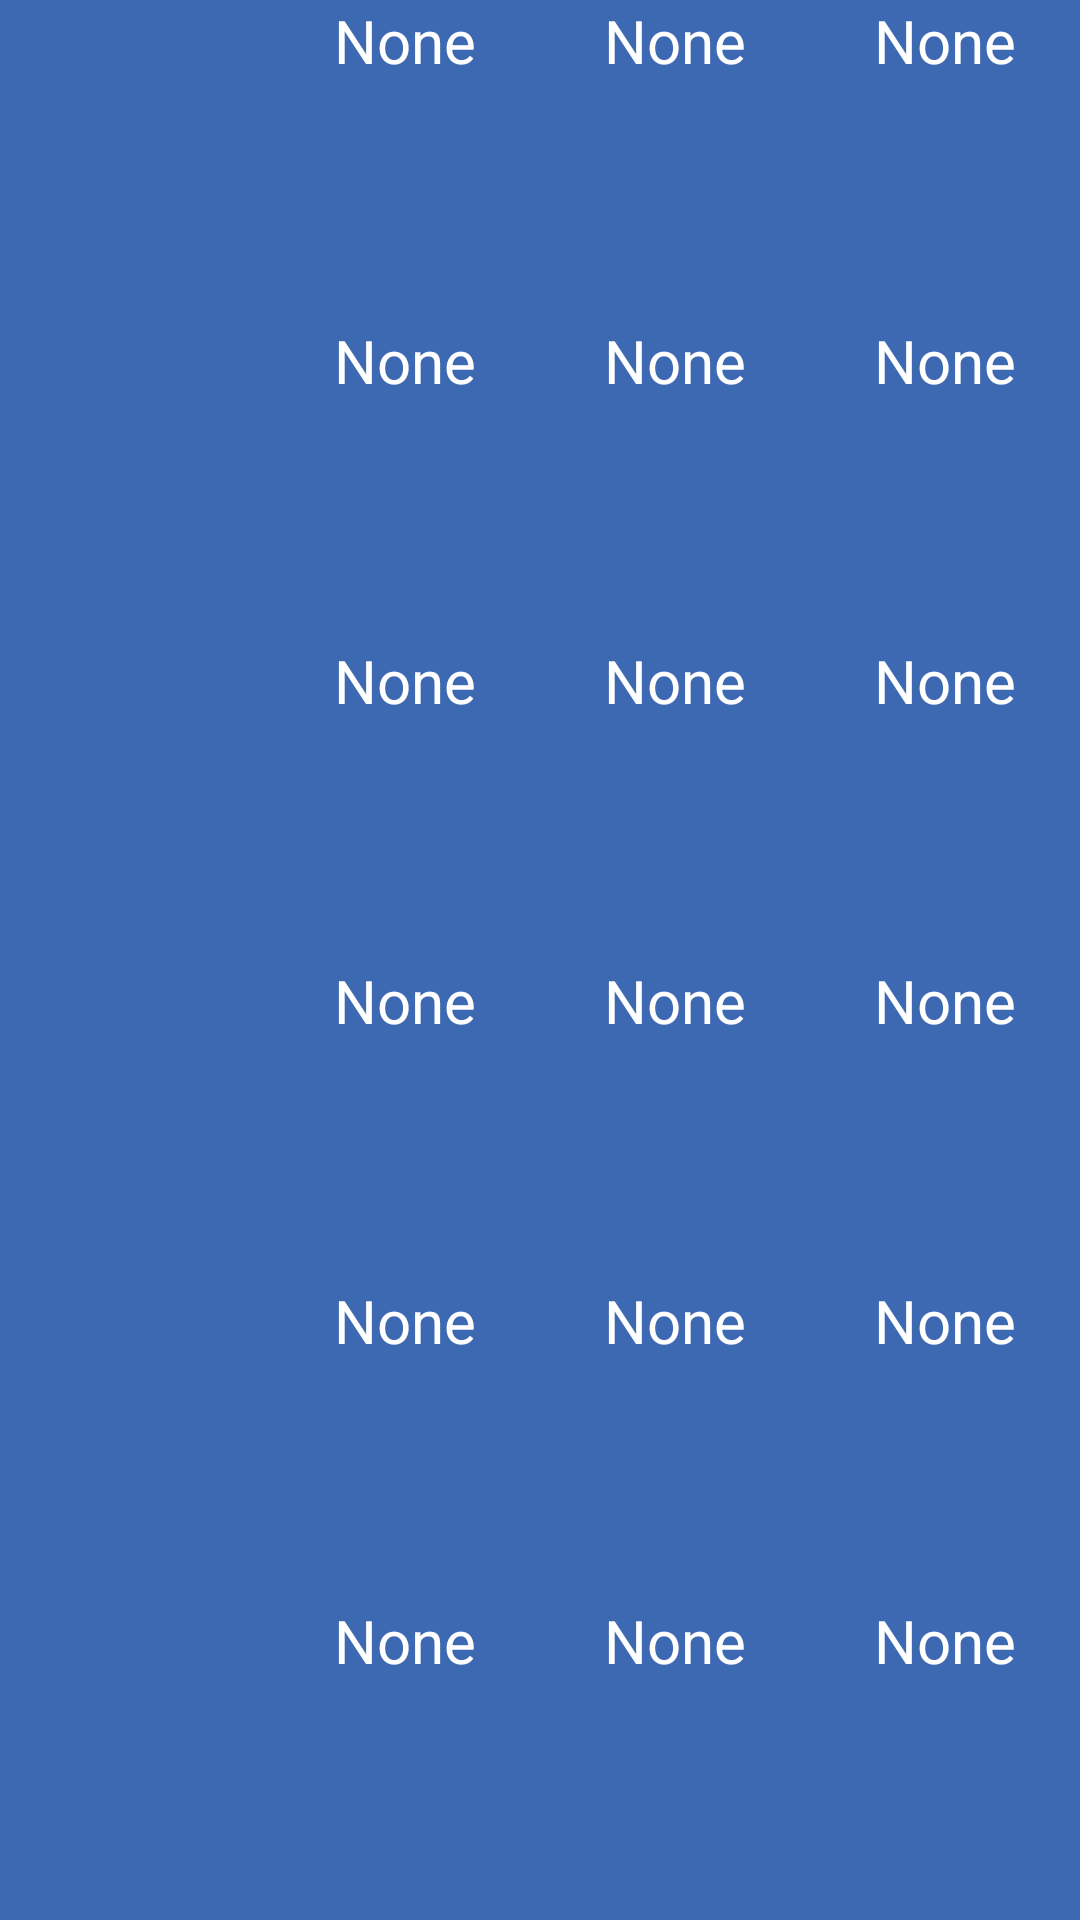

This screen was rendered from an Android layout file. Write that file and the resources it references.
<!-- AndroidManifest.xml: application theme Theme.AstroWeatherFragments -->
<!-- res/layout/fragment_future_weather.xml -->
<?xml version="1.0" encoding="utf-8"?>
<LinearLayout xmlns:android="http://schemas.android.com/apk/res/android"
    xmlns:app="http://schemas.android.com/apk/res-auto"
    xmlns:tools="http://schemas.android.com/tools"
    android:layout_width="match_parent"
    android:layout_height="match_parent"
    android:orientation="vertical"
    tools:context=".FutureWeatherFragment"
    android:background="#3d69b3">


    <LinearLayout
                android:layout_width="match_parent"
                android:layout_height="match_parent"
                android:layout_weight="1">

                <ImageView
                    android:id="@+id/iconDay1"
                    android:layout_width="match_parent"
                    android:layout_height="wrap_content"
                    android:layout_weight="1"
                     />

        <TextView
            android:id="@+id/label1"
            android:layout_width="match_parent"
            android:layout_height="wrap_content"
            android:layout_weight="1"
            android:gravity="center"
            android:text="@string/none_label"
            android:textColor="@color/white"
            android:textSize="20sp" />

        <TextView
            android:id="@+id/hourLabel1"
            android:layout_width="match_parent"
            android:layout_height="wrap_content"
            android:layout_weight="1"
            android:gravity="center"
            android:text="@string/none_label"
            android:textColor="@color/white"
            android:textSize="20sp" />

        <TextView
            android:id="@+id/tempLabel1"
            android:layout_width="match_parent"
            android:layout_height="wrap_content"
            android:layout_weight="1"
            android:gravity="center"
            android:text="@string/none_label"
            android:textColor="@color/white"
            android:textSize="20sp" />
            </LinearLayout>

            <LinearLayout
                android:layout_width="match_parent"
                android:layout_height="match_parent"
                android:layout_weight="1">

                <ImageView
                    android:id="@+id/iconDay2"
                    android:layout_width="match_parent"
                    android:layout_height="wrap_content"
                    android:layout_weight="1" />

                <TextView
                    android:id="@+id/label2"
                    android:layout_width="match_parent"
                    android:layout_height="wrap_content"
                    android:layout_weight="1"
                    android:gravity="center"
                    android:text="@string/none_label"
                    android:textColor="@color/white"
                    android:textSize="20sp" />

                <TextView
                    android:id="@+id/hourLabel2"
                    android:layout_width="match_parent"
                    android:layout_height="wrap_content"
                    android:layout_weight="1"
                    android:gravity="center"
                    android:text="@string/none_label"
                    android:textColor="@color/white"
                    android:textSize="20sp" />

                <TextView
                    android:id="@+id/tempLabel2"
                    android:layout_width="match_parent"
                    android:layout_height="wrap_content"
                    android:layout_weight="1"
                    android:gravity="center"
                    android:text="@string/none_label"
                    android:textColor="@color/white"
                    android:textSize="20sp" />
            </LinearLayout>

            <LinearLayout
                android:layout_width="match_parent"
                android:layout_height="match_parent"
                android:layout_weight="1">

                <ImageView
                    android:id="@+id/iconDay3"
                    android:layout_width="match_parent"
                    android:layout_height="wrap_content"
                    android:layout_weight="1"
                     />

                <TextView
                    android:id="@+id/label3"
                    android:layout_width="match_parent"
                    android:layout_height="wrap_content"
                    android:layout_weight="1"
                    android:gravity="center"
                    android:text="@string/none_label"
                    android:textColor="@color/white"
                    android:textSize="20sp" />

                <TextView
                    android:id="@+id/hourLabel3"
                    android:layout_width="match_parent"
                    android:layout_height="wrap_content"
                    android:layout_weight="1"
                    android:gravity="center"
                    android:text="@string/none_label"
                    android:textColor="@color/white"
                    android:textSize="20sp" />

                <TextView
                    android:id="@+id/tempLabel3"
                    android:layout_width="match_parent"
                    android:layout_height="wrap_content"
                    android:layout_weight="1"
                    android:gravity="center"
                    android:text="@string/none_label"
                    android:textColor="@color/white"
                    android:textSize="20sp" />
            </LinearLayout>

            <LinearLayout
                android:layout_width="match_parent"
                android:layout_height="match_parent"
                android:layout_weight="1">

                <ImageView
                    android:id="@+id/iconDay4"
                    android:layout_width="match_parent"
                    android:layout_height="wrap_content"
                    android:layout_weight="1"
                     />

                <TextView
                    android:id="@+id/label4"
                    android:layout_width="match_parent"
                    android:layout_height="wrap_content"
                    android:layout_weight="1"
                    android:gravity="center"
                    android:text="@string/none_label"
                    android:textColor="@color/white"
                    android:textSize="20sp" />

                <TextView
                    android:id="@+id/hourLabel4"
                    android:layout_width="match_parent"
                    android:layout_height="wrap_content"
                    android:layout_weight="1"
                    android:gravity="center"
                    android:text="@string/none_label"
                    android:textColor="@color/white"
                    android:textSize="20sp" />

                <TextView
                    android:id="@+id/tempLabel4"
                    android:layout_width="match_parent"
                    android:layout_height="wrap_content"
                    android:layout_weight="1"
                    android:gravity="center"
                    android:text="@string/none_label"
                    android:textColor="@color/white"
                    android:textSize="20sp" />
            </LinearLayout>

            <LinearLayout
                android:layout_width="match_parent"
                android:layout_height="match_parent"
                android:layout_weight="1">

                <ImageView
                    android:id="@+id/iconDay5"
                    android:layout_width="match_parent"
                    android:layout_height="wrap_content"
                    android:layout_weight="1"
                     />

                <TextView
                    android:id="@+id/label5"
                    android:layout_width="match_parent"
                    android:layout_height="wrap_content"
                    android:layout_weight="1"
                    android:gravity="center"
                    android:text="@string/none_label"
                    android:textColor="@color/white"
                    android:textSize="20sp" />

                <TextView
                    android:id="@+id/hourLabel5"
                    android:layout_width="match_parent"
                    android:layout_height="wrap_content"
                    android:layout_weight="1"
                    android:gravity="center"
                    android:text="@string/none_label"
                    android:textColor="@color/white"
                    android:textSize="20sp" />

                <TextView
                    android:id="@+id/tempLabel5"
                    android:layout_width="match_parent"
                    android:layout_height="wrap_content"
                    android:layout_weight="1"
                    android:gravity="center"
                    android:text="@string/none_label"
                    android:textColor="@color/white"
                    android:textSize="20sp" />
            </LinearLayout>

            <LinearLayout
                android:layout_width="match_parent"
                android:layout_height="match_parent"
                android:layout_weight="1">

                <ImageView
                    android:id="@+id/iconDay6"
                    android:layout_width="match_parent"
                    android:layout_height="wrap_content"
                    android:layout_weight="1"
                     />

                <TextView
                    android:id="@+id/label6"
                    android:layout_width="match_parent"
                    android:layout_height="wrap_content"
                    android:layout_weight="1"
                    android:gravity="center"
                    android:text="@string/none_label"
                    android:textColor="@color/white"
                    android:textSize="20sp" />

                <TextView
                    android:id="@+id/hourLabel6"
                    android:layout_width="match_parent"
                    android:layout_height="wrap_content"
                    android:layout_weight="1"
                    android:gravity="center"
                    android:text="@string/none_label"
                    android:textColor="@color/white"
                    android:textSize="20sp" />

                <TextView
                    android:id="@+id/tempLabel6"
                    android:layout_width="match_parent"
                    android:layout_height="wrap_content"
                    android:layout_weight="1"
                    android:gravity="center"
                    android:text="@string/none_label"
                    android:textColor="@color/white"
                    android:textSize="20sp" />

            </LinearLayout>




</LinearLayout>
<!-- resources referenced by this layout -->
<resources>
  <string name="none_label">None</string>
  <style name="Theme.AstroWeatherFragments" parent="Theme.MaterialComponents.DayNight.DarkActionBar">
          
          <item name="colorPrimary">@color/purple_500</item>
          <item name="colorPrimaryVariant">@color/purple_700</item>
          <item name="colorOnPrimary">@color/white</item>
          
          <item name="colorSecondary">@color/teal_200</item>
          <item name="colorSecondaryVariant">@color/teal_700</item>
          <item name="colorOnSecondary">@color/black</item>
          
          <item name="android:statusBarColor" tools:targetApi="l">?attr/colorPrimaryVariant</item>
          
      </style>
  <!-- not gathered from this repository: default colours our renderer supplied (Android Studio template values) -->
  <color name="purple_500">#FF6200EE</color>
  <color name="purple_700">#FF3700B3</color>
  <color name="teal_200">#FF03DAC5</color>
  <color name="teal_700">#FF018786</color>
  <color name="black">#FF000000</color>
  <color name="white">#FFFFFFFF</color>
</resources>
